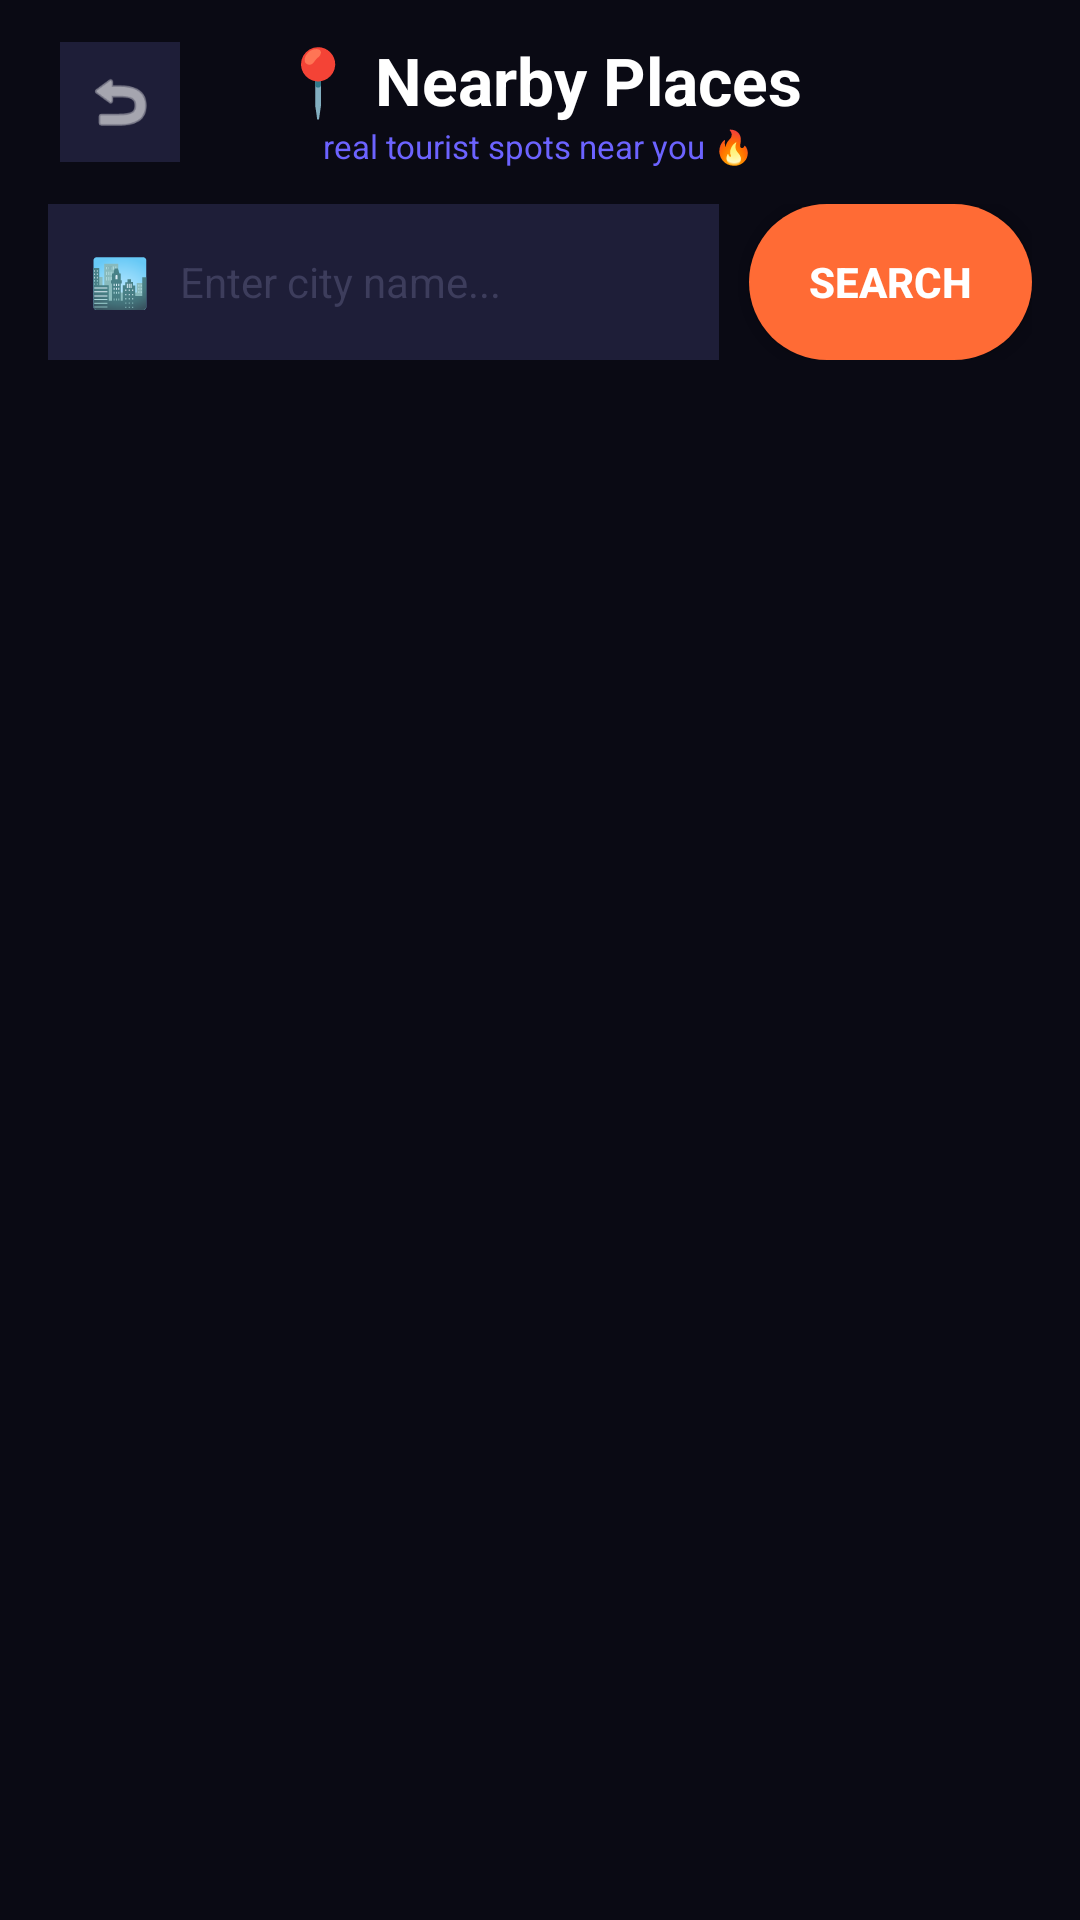

The Android layout XML behind this screen, and the referenced resources:
<!-- AndroidManifest.xml: application theme AppTheme -->
<!-- res/layout/activity_nearby_places.xml -->
<?xml version="1.0" encoding="utf-8"?>
<LinearLayout xmlns:android="http://schemas.android.com/apk/res/android"
    xmlns:app="http://schemas.android.com/apk/res-auto"
    android:layout_width="match_parent"
    android:layout_height="match_parent"
    android:orientation="vertical"
    android:background="#0A0A14">

    
    <View
        android:id="@+id/statusBarSpacer"
        android:layout_width="match_parent"
        android:layout_height="0dp" />

    
    <RelativeLayout
        android:layout_width="match_parent"
        android:layout_height="wrap_content"
        android:paddingHorizontal="20dp"
        android:paddingTop="12dp"
        android:paddingBottom="12dp">

        <ImageView
            android:id="@+id/ivBack"
            android:layout_width="40dp"
            android:layout_height="40dp"
            android:layout_centerVertical="true"
            android:src="@android:drawable/ic_menu_revert"
            android:padding="8dp"
            android:background="#1E1E38"
            android:tint="#FFFFFF" />

        <LinearLayout
            android:layout_width="wrap_content"
            android:layout_height="wrap_content"
            android:layout_centerInParent="true"
            android:orientation="vertical"
            android:gravity="center">

            <TextView
                android:layout_width="wrap_content"
                android:layout_height="wrap_content"
                android:text="📍 Nearby Places"
                android:textSize="22sp"
                android:textStyle="bold"
                android:textColor="#FFFFFF" />

            <TextView
                android:layout_width="wrap_content"
                android:layout_height="wrap_content"
                android:text="real tourist spots near you 🔥"
                android:textSize="11sp"
                android:textColor="#6C63FF" />

        </LinearLayout>

    </RelativeLayout>

    
    <LinearLayout
        android:layout_width="match_parent"
        android:layout_height="wrap_content"
        android:orientation="horizontal"
        android:layout_marginHorizontal="16dp"
        android:layout_marginBottom="16dp">

        <LinearLayout
            android:layout_width="0dp"
            android:layout_height="52dp"
            android:layout_weight="1"
            android:background="#1E1E38"
            android:gravity="center_vertical"
            android:orientation="horizontal"
            android:paddingHorizontal="14dp"
            android:layout_marginEnd="10dp">

            <TextView
                android:layout_width="wrap_content"
                android:layout_height="wrap_content"
                android:text="🏙️"
                android:textSize="16sp" />

            <EditText
                android:id="@+id/etCity"
                android:layout_width="0dp"
                android:layout_height="match_parent"
                android:layout_weight="1"
                android:background="@null"
                android:hint="Enter city name..."
                android:textColor="#FFFFFF"
                android:textColorHint="#3D3D5C"
                android:textSize="14sp"
                android:paddingStart="10dp"
                android:inputType="text"
                android:maxLines="1"
                android:imeOptions="actionSearch" />

        </LinearLayout>

        <Button
            android:id="@+id/btnSearch"
            android:layout_width="wrap_content"
            android:layout_height="52dp"
            android:background="@drawable/btn_orange_rounded"
            android:text="Search"
            android:textColor="#FFFFFF"
            android:textSize="14sp"
            android:textStyle="bold"
            android:paddingHorizontal="20dp" />

    </LinearLayout>

    
    <TextView
        android:id="@+id/tvCityName"
        android:layout_width="match_parent"
        android:layout_height="wrap_content"
        android:paddingHorizontal="16dp"
        android:paddingBottom="12dp"
        android:textColor="#FFFFFF"
        android:textSize="17sp"
        android:textStyle="bold" />

    
    <ProgressBar
        android:id="@+id/progressBar"
        android:layout_width="wrap_content"
        android:layout_height="wrap_content"
        android:layout_gravity="center_horizontal"
        android:visibility="gone"
        android:indeterminateTint="#FF6B35" />

    
    <TextView
        android:id="@+id/tvStatus"
        android:layout_width="match_parent"
        android:layout_height="wrap_content"
        android:padding="20dp"
        android:textColor="#9B9BB4"
        android:textSize="14sp"
        android:gravity="center"
        android:visibility="gone" />

    
    <androidx.recyclerview.widget.RecyclerView
        android:id="@+id/rvPlaces"
        android:layout_width="match_parent"
        android:layout_height="0dp"
        android:layout_weight="1"
        android:paddingHorizontal="16dp"
        android:paddingBottom="20dp"
        android:clipToPadding="false"
        android:scrollbars="none"
        android:visibility="gone" />

</LinearLayout>
<!-- resources referenced by this layout -->
<resources>
  <!-- drawable btn_orange_rounded (drawable) -->
  <?xml version="1.0" encoding="utf-8"?>
  <shape xmlns:android="http://schemas.android.com/apk/res/android"
      android:shape="rectangle">
      <solid android:color="#FF6B35" />
      <corners android:radius="28dp" />
  </shape>
  <style name="AppTheme" parent="Theme.AppCompat.Light.NoActionBar">
          <item name="colorPrimary">@color/orange</item>
          <item name="colorPrimaryDark">@color/blue</item>
          <item name="colorAccent">@color/orange</item>
          <item name="android:windowBackground">@color/light_background</item>
          <item name="android:textColor">@color/light_text</item>
      </style>
  <color name="orange">#FF6B35</color>
  <color name="blue">#004E89</color>
  <color name="light_background">#F5F5F5</color>
  <color name="light_text">#333333</color>
</resources>
